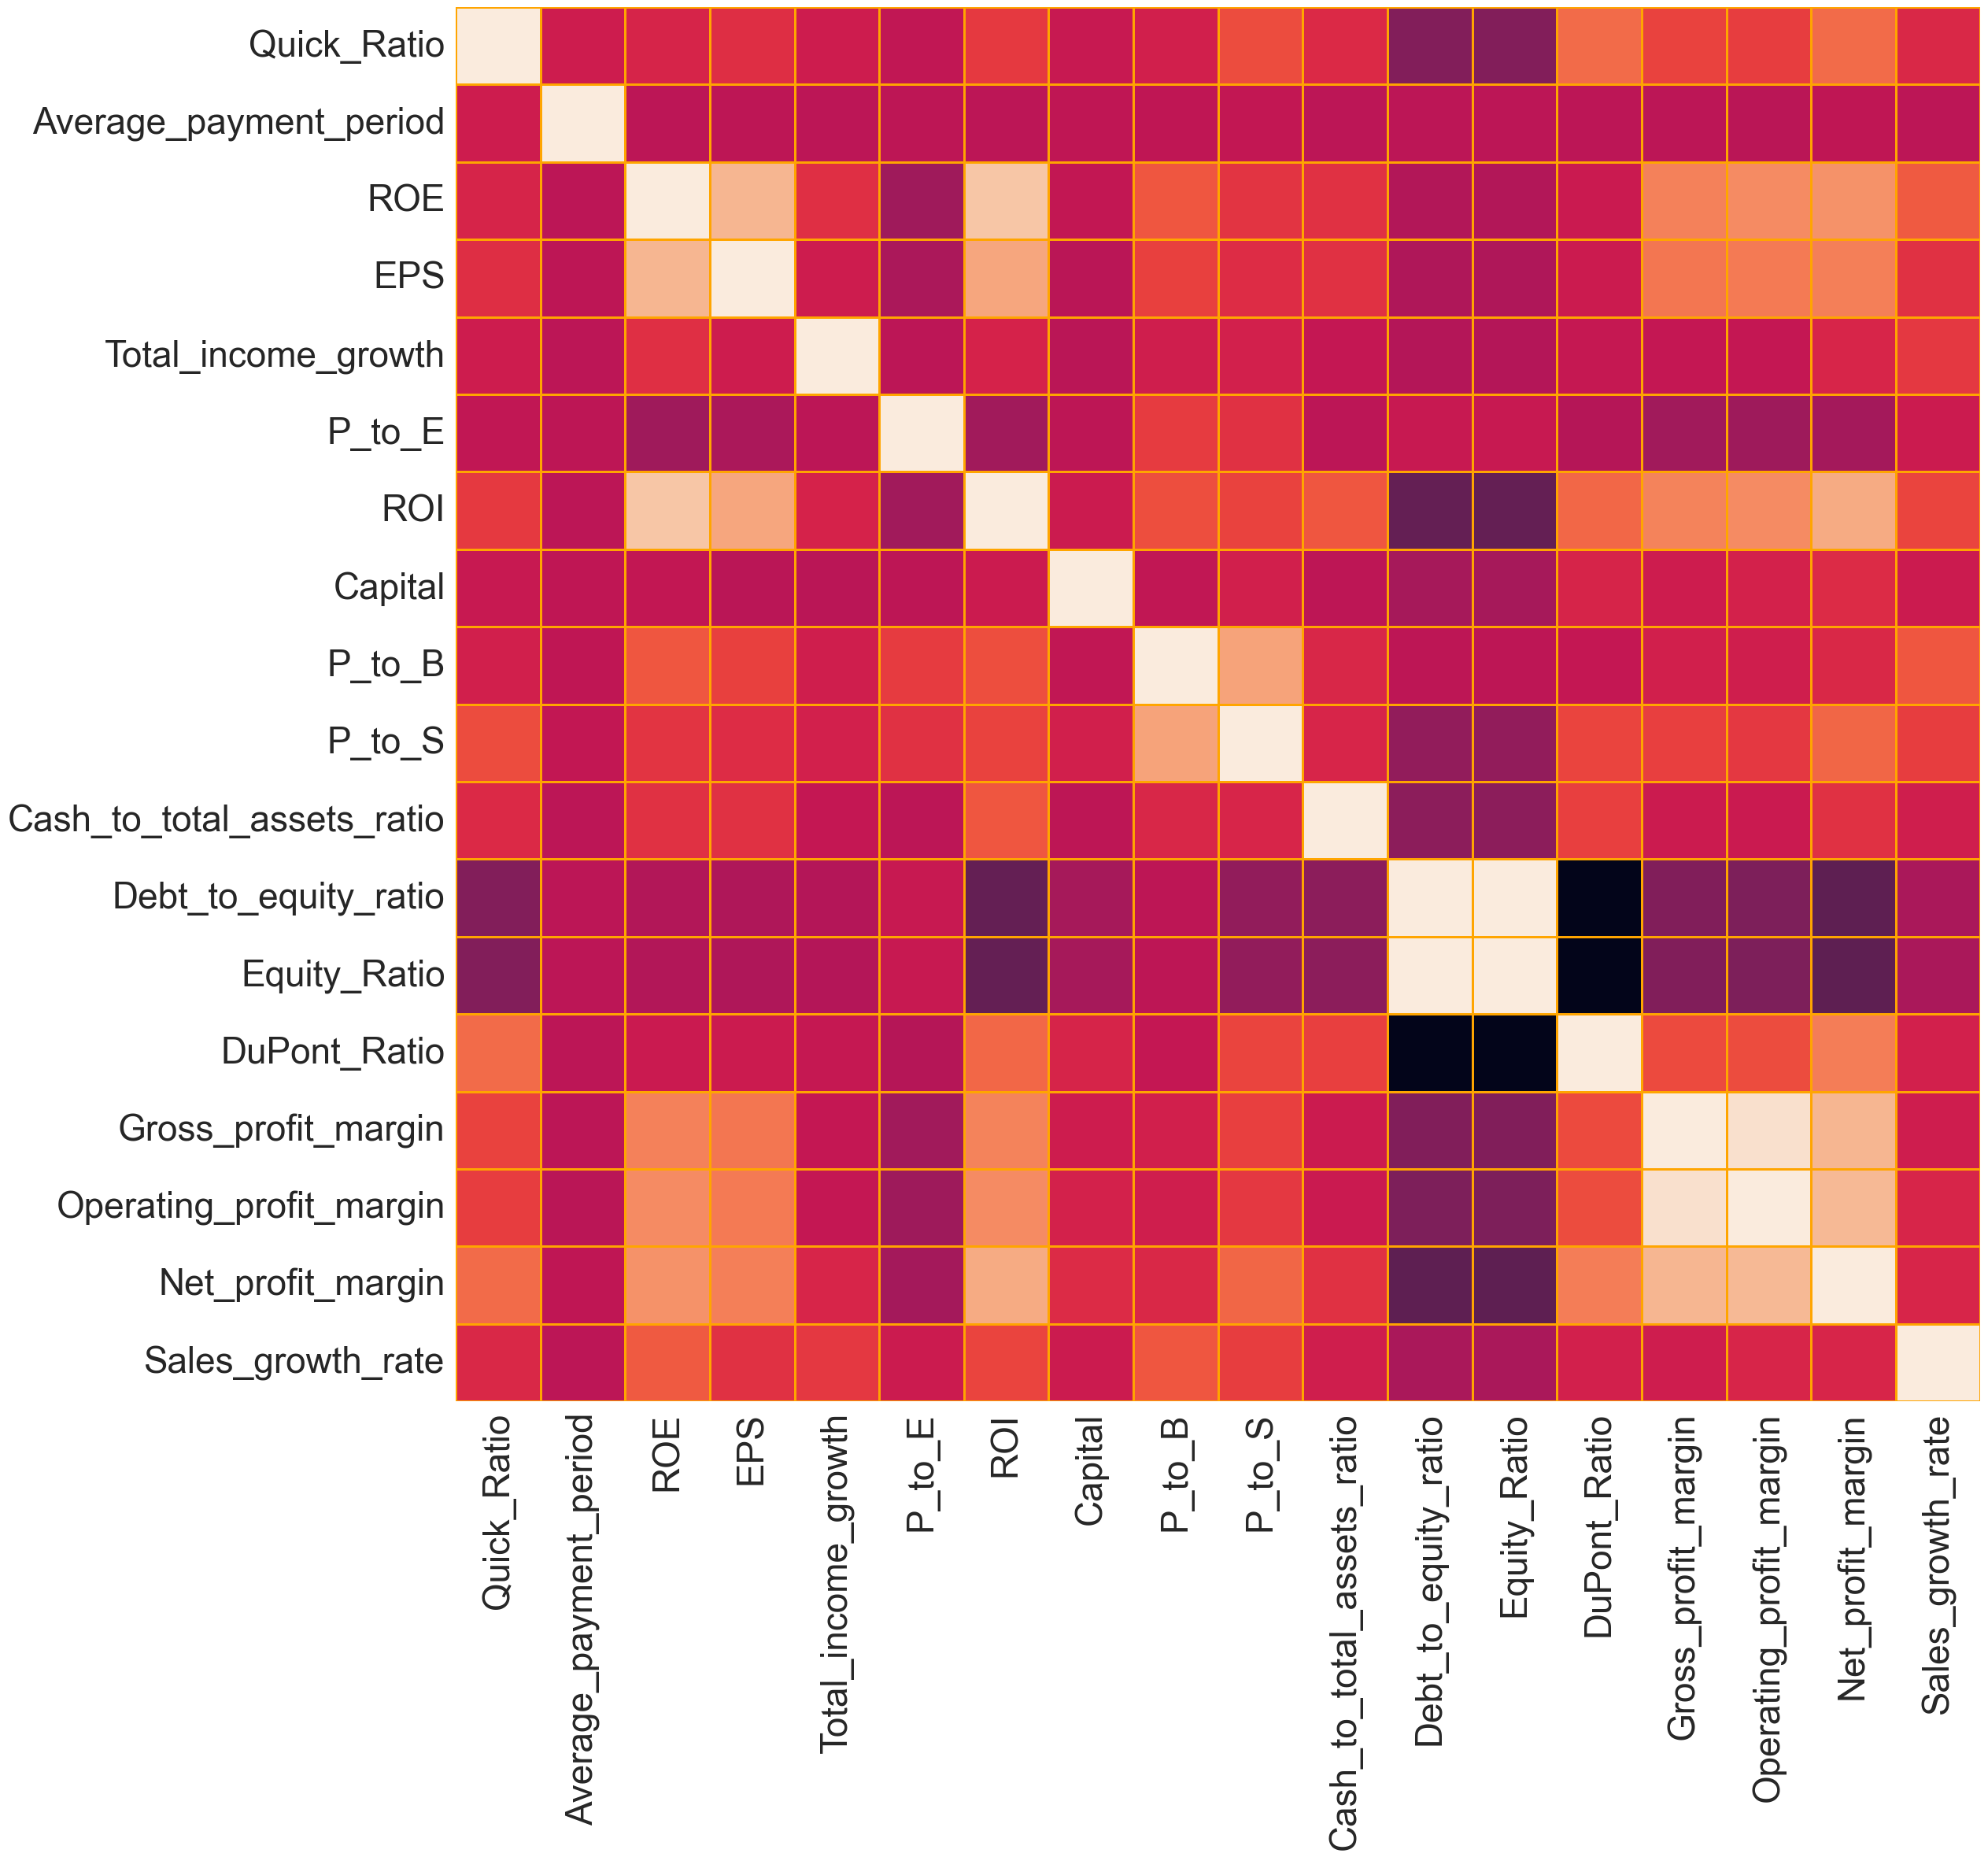

Source data for this figure (header and first rows):
, Debt_to_total_assets_ratio, Operating_profit_to_sale, Fixed_asset_turnover, Return_from_market, Current_assets_ratio, Working_capital_return, Longterm_debt_to_equity_ratio, Return_ratio_without_risk, Profit_margin_growth_rate, Stock_market_value, Net_profit_to_sale, Net_profit_to_Gross_profit, Current_ratio, Net_working_capital, Operating_assets_Ratio, Total_asset_turnover, DPS, EPS_growth, Liquidity_ratios, ROA, Quick_Ratio, Average_payment_period, ROE
Debt_to_total_assets_ratio, 1.0, 0.1268, -0.1089, -0.0193, -0.328, 0.05664, 0.01283, 0.02285, 0.005354, 0.1038, 0.1277, 0.1371, -0.1853, 0.04534, 0.08846, -0.03452, 0.07178, -0.0004432, -0.04943, -0.01148, -0.2013, 0.004415, -0.03687
Operating_profit_to_sale, 0.1268, 1.0, 0.0356, 0.152, -0.06478, 0.1459, 0.01205, -0.0253, 0.06414, 0.8983, 0.9886, 0.9918, 0.1247, 0.834, 0.2012, 0.032, 0.2465, 0.0376, 0.01016, 0.3149, 0.1491, 0.04118, 0.249
Fixed_asset_turnover, -0.1089, 0.0356, 1.0, -0.016, 0.4062, -0.005784, 0.2242, 0.3246, 0.01886, 0.03247, 0.02753, 0.04184, 0.04044, 0.05476, 0.04311, 0.03008, 0.1827, 0.03539, 0.265, 0.06236, 0.0293, 0.01521, 0.1979
Return_from_market, -0.0193, 0.152, -0.016, 1.0, 0.1425, 0.04058, -0.0563, 0.02017, 0.06027, 0.2845, 0.1539, 0.1471, 0.181, 0.2018, 0.6963, 0.1036, 0.1297, 0.1651, -0.05376, 0.3281, 0.1214, 0.01635, 0.3171
Current_assets_ratio, -0.328, -0.06478, 0.4062, 0.1425, 1.0, -0.0876, 0.1769, 0.005061, -0.0001925, -0.04793, -0.07166, -0.06758, 0.2683, 0.06089, 0.09043, 0.0505, 0.1356, 0.04326, 0.07647, 0.09342, 0.2253, 0.002656, 0.2142
Working_capital_return, 0.05664, 0.1459, -0.005784, 0.04058, -0.0876, 1.0, 0.02593, 0.01666, 0.03344, 0.1196, 0.1398, 0.1447, -0.003957, 0.06331, 0.04201, 0.01806, 0.0936, 0.02891, -0.00853, 0.09522, 0.007564, 0.02049, 0.09398
Longterm_debt_to_equity_ratio, 0.01283, 0.01205, 0.2242, -0.0563, 0.1769, 0.02593, 1.0, -0.01734, 0.03646, -0.01265, -0.008675, 0.02036, -0.2477, -0.02568, -0.07707, 0.01086, 0.1953, 0.05345, -0.08663, -0.1308, -0.1429, 0.02251, 0.2677
Return_ratio_without_risk, 0.02285, -0.0253, 0.3246, 0.02017, 0.005061, 0.01666, -0.01734, 1.0, -0.006495, 0.006046, -0.0268, -0.02324, 0.01203, -0.03105, 0.1429, 0.0135, 0.05681, -0.02971, 0.3667, 0.07313, -0.07322, -0.000642, 0.04227
Profit_margin_growth_rate, 0.005354, 0.06414, 0.01886, 0.06027, -0.0001925, 0.03344, 0.03646, -0.006495, 1.0, 0.07308, 0.0678, 0.06374, 0.1112, 0.06998, 0.06857, 0.02812, 0.0385, 0.1043, 0.1196, 0.07303, 0.1475, 0.02874, 0.06104
Stock_market_value, 0.1038, 0.8983, 0.03247, 0.2845, -0.04793, 0.1196, -0.01265, 0.006046, 0.07308, 1.0, 0.913, 0.8891, 0.1504, 0.8279, 0.3445, 0.0444, 0.2214, 0.05084, 0.01462, 0.3178, 0.1656, 0.04475, 0.2371
Net_profit_to_sale, 0.1277, 0.9886, 0.02753, 0.1539, -0.07166, 0.1398, -0.008675, -0.0268, 0.0678, 0.913, 1.0, 0.9801, 0.1485, 0.8654, 0.197, 0.03356, 0.2567, 0.0429, 0.02241, 0.3303, 0.1752, 0.04295, 0.243
Net_profit_to_Gross_profit, 0.1371, 0.9918, 0.04184, 0.1471, -0.06758, 0.1447, 0.02036, -0.02324, 0.06374, 0.8891, 0.9801, 1.0, 0.1177, 0.8234, 0.2015, 0.03235, 0.2484, 0.03302, 0.01342, 0.304, 0.1453, 0.04118, 0.243
Current_ratio, -0.1853, 0.1247, 0.04044, 0.181, 0.2683, -0.003957, -0.2477, 0.01203, 0.1112, 0.1504, 0.1485, 0.1177, 1.0, 0.2428, 0.1845, 0.04237, 0.1023, 0.0697, 0.3156, 0.4144, 0.8414, 0.08221, 0.1384
Net_working_capital, 0.04534, 0.834, 0.05476, 0.2018, 0.06089, 0.06331, -0.02568, -0.03105, 0.06998, 0.8279, 0.8654, 0.8234, 0.2428, 1.0, 0.2348, 0.04246, 0.2555, 0.04951, 0.05693, 0.3274, 0.258, 0.04437, 0.2274
Operating_assets_Ratio, 0.08846, 0.2012, 0.04311, 0.6963, 0.09043, 0.04201, -0.07707, 0.1429, 0.06857, 0.3445, 0.197, 0.2015, 0.1845, 0.2348, 1.0, 0.1235, 0.08883, 0.1052, 0.01057, 0.289, 0.1217, 0.02802, 0.2237
Total_asset_turnover, -0.03452, 0.032, 0.03008, 0.1036, 0.0505, 0.01806, 0.01086, 0.0135, 0.02812, 0.0444, 0.03356, 0.03235, 0.04237, 0.04246, 0.1235, 1.0, 0.01705, 0.03496, -0.01759, 0.04312, 0.01868, 0.01764, 0.04777
DPS, 0.07178, 0.2465, 0.1827, 0.1297, 0.1356, 0.0936, 0.1953, 0.05681, 0.0385, 0.2214, 0.2567, 0.2484, 0.1023, 0.2555, 0.08883, 0.01705, 1.0, 0.04978, 0.05295, 0.6223, 0.1391, 0.02352, 0.6879
EPS_growth, -0.0004432, 0.0376, 0.03539, 0.1651, 0.04326, 0.02891, 0.05345, -0.02971, 0.1043, 0.05084, 0.0429, 0.03302, 0.0697, 0.04951, 0.1052, 0.03496, 0.04978, 1.0, 0.02368, 0.1637, 0.07121, 0.01727, 0.1896
Liquidity_ratios, -0.04943, 0.01016, 0.265, -0.05376, 0.07647, -0.00853, -0.08663, 0.3667, 0.1196, 0.01462, 0.02241, 0.01342, 0.3156, 0.05693, 0.01057, -0.01759, 0.05295, 0.02368, 1.0, 0.2065, 0.3383, 0.04759, 0.07537
ROA, -0.01148, 0.3149, 0.06236, 0.3281, 0.09342, 0.09522, -0.1308, 0.07313, 0.07303, 0.3178, 0.3303, 0.304, 0.4144, 0.3274, 0.289, 0.04312, 0.6223, 0.1637, 0.2065, 1.0, 0.3683, 0.02476, 0.8136
Quick_Ratio, -0.2013, 0.1491, 0.0293, 0.1214, 0.2253, 0.007564, -0.1429, -0.07322, 0.1475, 0.1656, 0.1752, 0.1453, 0.8414, 0.258, 0.1217, 0.01868, 0.1391, 0.07121, 0.3383, 0.3683, 1.0, 0.09427, 0.1496
Average_payment_period, 0.004415, 0.04118, 0.01521, 0.01635, 0.002656, 0.02049, 0.02251, -0.000642, 0.02874, 0.04475, 0.04295, 0.04118, 0.08221, 0.04437, 0.02802, 0.01764, 0.02352, 0.01727, 0.04759, 0.02476, 0.09427, 1.0, 0.01794
ROE, -0.03687, 0.249, 0.1979, 0.3171, 0.2142, 0.09398, 0.2677, 0.04227, 0.06104, 0.2371, 0.243, 0.243, 0.1384, 0.2274, 0.2237, 0.04777, 0.6879, 0.1896, 0.07537, 0.8136, 0.1496, 0.01794, 1.0
EPS, 0.01052, 0.2527, 0.2176, 0.188, 0.1854, 0.07977, 0.2032, 0.06836, 0.05674, 0.2416, 0.2611, 0.253, 0.1502, 0.2669, 0.1484, 0.0553, 0.8786, 0.1107, 0.09216, 0.6802, 0.1957, 0.02742, 0.7496
Total_income_growth, -0.01126, 0.04698, 0.03303, 0.1817, 0.04966, 0.02933, 0.04209, -0.02016, 0.1112, 0.06449, 0.05377, 0.04177, 0.09708, 0.06399, 0.1247, 0.03655, 0.04127, 0.9671, 0.03446, 0.1801, 0.09741, 0.01927, 0.202
P_to_E, 0.04901, 0.01954, 0.01372, 0.1694, 0.009355, 0.01508, 0.0239, -0.01908, 0.03984, 0.06626, 0.02175, 0.02064, 0.04315, 0.0353, 0.1896, 0.03078, -0.05175, 0.01461, -0.01601, -0.07933, 0.03901, 0.02427, -0.1014
ROI, 0.02992, 0.275, 0.06778, 0.2809, 0.1038, 0.0867, -0.07407, 0.04895, 0.04905, 0.2718, 0.292, 0.2699, 0.292, 0.2826, 0.2488, 0.04038, 0.6424, 0.1369, 0.1477, 0.9346, 0.2474, 0.01592, 0.8197
Capital, 0.09056, 0.7699, -0.02967, 0.07907, -0.1589, 0.1335, -0.0453, -0.02063, 0.04722, 0.6873, 0.7616, 0.777, 0.05069, 0.5944, 0.1447, 0.02145, 0.004797, -0.001841, -0.01947, 0.116, 0.06811, 0.03059, 0.04454
P_to_B, -0.004444, 0.09433, 0.09285, 0.5915, 0.1482, 0.05723, 0.09171, 0.08044, 0.07571, 0.2445, 0.09462, 0.09438, 0.1388, 0.1189, 0.6526, 0.08846, 0.2023, 0.1063, 0.01123, 0.3224, 0.1188, 0.03408, 0.3532
P_to_S, -0.05725, 0.1338, -0.03905, 0.4744, 0.02809, 0.0699, -0.09088, 0.04979, 0.1378, 0.2716, 0.1449, 0.1272, 0.3159, 0.1703, 0.539, 0.08409, 0.123, 0.1041, 0.02198, 0.3409, 0.3164, 0.04418, 0.2225
Cash_to_total_assets_ratio, 0.225, 0.113, -0.06719, 0.1634, -0.1408, 0.05455, -0.08046, -0.02321, 0.04961, 0.1288, 0.1344, 0.1178, 0.1727, 0.1676, 0.1637, 0.04113, 0.2326, 0.05249, 0.1345, 0.354, 0.1739, 0.01857, 0.2123
Debt_to_equity_ratio, 0.02122, -0.04765, 0.2158, -0.1061, 0.1363, -0.006769, 0.6933, -0.007193, 0.02254, -0.07258, -0.07254, -0.03703, -0.3524, -0.1004, -0.1332, 0.009989, -0.01887, -0.0002422, -0.1617, -0.3992, -0.2253, 0.01502, -0.02794
Equity_Ratio, 0.02113, -0.04763, 0.2158, -0.1062, 0.1363, -0.006768, 0.6932, -0.007215, 0.02254, -0.07256, -0.07252, -0.03701, -0.3524, -0.1004, -0.1331, 0.009993, -0.01885, -0.0002315, -0.1617, -0.3992, -0.2252, 0.01502, -0.02796
DuPont_Ratio, -0.06061, 0.1368, -0.1945, 0.1529, -0.1649, 0.03105, -0.5758, 0.02086, 0.02789, 0.1687, 0.1649, 0.1266, 0.5744, 0.1902, 0.2088, 0.0002304, 0.05087, 0.0411, 0.2709, 0.5274, 0.434, 0.01846, 0.07863
Gross_profit_margin, -0.1872, 0.1873, -0.06358, 0.1226, 0.05337, 0.0555, -0.08272, -0.003873, 0.01954, 0.1618, 0.1807, 0.1768, 0.2391, 0.1645, 0.05659, 0.01915, 0.438, 0.04427, 0.01026, 0.6103, 0.279, 0.01567, 0.5188
Operating_profit_margin, -0.1964, 0.2285, -0.02504, 0.1446, 0.08119, 0.06182, -0.07159, 0.009675, 0.01515, 0.2028, 0.2179, 0.2083, 0.2245, 0.203, 0.09202, 0.01588, 0.4552, 0.04854, 0.02409, 0.6488, 0.2613, 0.01114, 0.5628
Net_profit_margin, -0.1061, 0.2613, -0.07637, 0.1976, -0.02368, 0.09314, -0.1768, 0.02794, 0.1757, 0.2684, 0.2837, 0.2448, 0.399, 0.2693, 0.167, 0.0337, 0.4429, 0.1288, 0.08918, 0.7857, 0.4298, 0.02993, 0.5875
Sales_growth_rate, -0.0226, 0.166, 0.132, 0.4735, 0.134, 0.05656, 0.001344, 0.01235, 0.05122, 0.2198, 0.1625, 0.1607, 0.1863, 0.1634, 0.3885, 0.07177, 0.1329, 0.2157, 0.09411, 0.362, 0.1646, 0.01503, 0.3682
Current_debt_to_total_debt_Ratio, -0.08788, -0.0009809, 0.1433, -0.0279, 0.3826, -0.03684, 0.05126, -0.09122, -0.02655, -0.0007966, -0.002464, -0.001335, -0.1047, -0.02392, 0.01243, 0.001173, 0.04525, -0.003339, -0.06107, 0.01981, -0.02426, -0.01519, 0.04197
Cost_to_sales_ratio, 0.01889, -0.06978, -0.09006, -0.02415, 0.03093, -0.01367, -0.03618, -0.06313, 0.02721, -0.07149, -0.05704, -0.05283, 0.1072, -0.03523, -0.09788, 0.01568, -0.009199, -0.001455, -0.06545, -0.07854, 0.1338, 0.02189, -0.1143
Sale_to_current_assets, 0.281, 0.09091, 0.1367, 0.04734, -0.3193, 0.07943, 0.09836, 0.08488, 0.02442, 0.0917, 0.0964, 0.1072, -0.1421, 0.06126, 0.09924, -0.01482, 0.05838, 0.008955, 0.1014, 0.06117, -0.1447, 0.01443, 0.0725
Operating_cash_flow_to_sales, -0.053, 0.02046, -0.3156, -0.04634, -0.323, -0.003645, -0.3585, -0.08888, 0.0382, 0.04886, 0.03635, 0.01202, 0.1775, 0.009959, 0.02446, 2.3409651742987204e-05, -0.3681, -0.04765, -0.06852, -0.1944, 0.134, 0.0181, -0.4176
Cash_flow_returns_to_sales, 0.1157, 0.1351, -0.2127, -0.08785, -0.3272, 0.06817, -0.09077, -0.05646, 0.00236, 0.08644, 0.1374, 0.1301, 0.04155, 0.08626, -0.1002, -0.02241, 0.2056, -0.08236, -0.0162, 0.2952, 0.05259, 0.002753, 0.1643
Profit_margin_before_interest_and_taxes, -0.1672, 0.2167, -0.05714, 0.1622, 0.03488, 0.07656, -0.1032, 0.01941, 0.1558, 0.2142, 0.2264, 0.1991, 0.3055, 0.2203, 0.1168, 0.02479, 0.4232, 0.1106, 0.02479, 0.6863, 0.3722, 0.0223, 0.5595
Net_return_on_working_capital, -0.005071, -0.03832, -0.01298, -0.02244, 0.001409, 0.01522, -0.02859, 0.004961, -0.02628, -0.04177, -0.03914, -0.03848, -0.02461, -0.03772, -0.02957, -0.01595, -0.009407, -0.0239, -0.0009289, -0.007291, -0.03205, -0.01723, -0.005332
